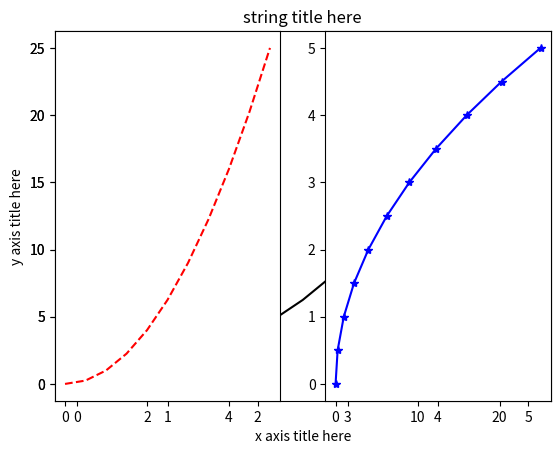
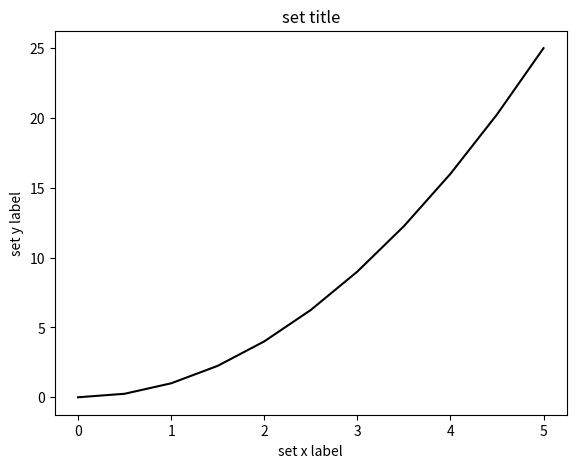
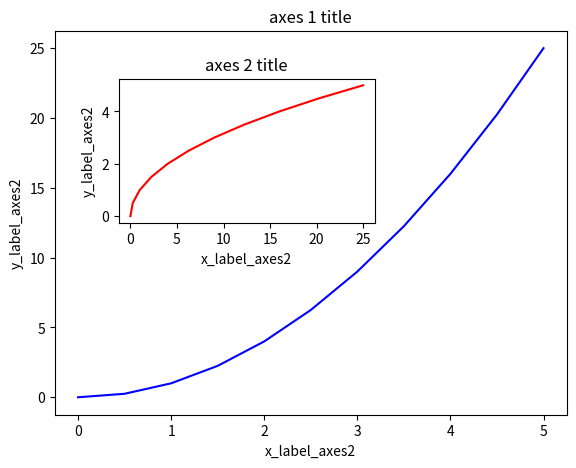
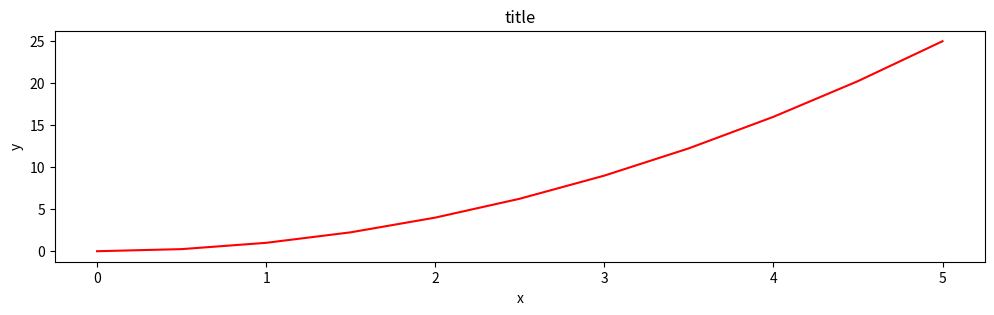
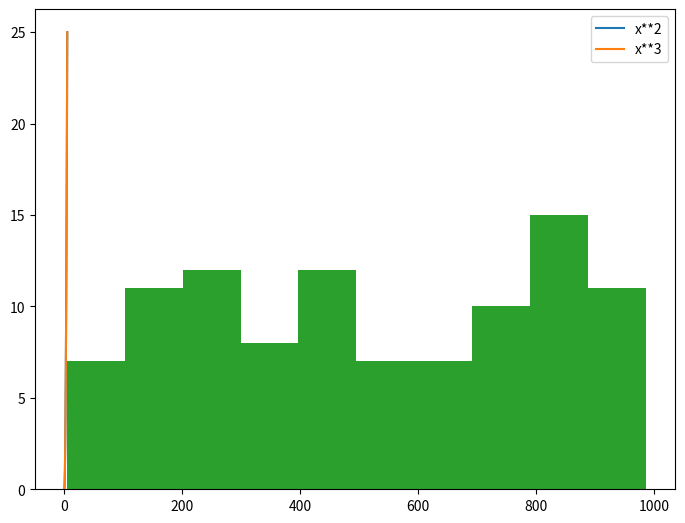

These charts were generated, in order, by the following Python code:
#!/usr/bin/env python
# coding: utf-8

# In[1]:


import matplotlib.pyplot as plt


# In[2]:


get_ipython().run_line_magic('matplotlib', 'inline')


# In[4]:


import numpy as np
x = np.linspace(0, 5, 11)
y = x ** 2


# In[5]:


x


# In[6]:


y


# In[16]:


plt.plot(x,y, 'black')
plt.xlabel('x axis title here')
plt.ylabel('y axis title here')
plt.title('string title here')
plt.show()


# In[32]:


plt.subplot(1,2,1)
plt.plot(x,y, 'r--')
plt.subplot(1,2,2)
plt.plot(y,x, 'b*-')


# In[33]:


fig = plt.figure()
axes = fig.add_axes([0.1, 0.1, 0.8, 0.8])
axes.plot(x,y, 'black')
axes.set_xlabel('set x label')
axes.set_ylabel('set y label')
axes.set_title('set title')


# In[29]:


fig = plt.figure()
axes1 = fig.add_axes([0.1,0.1,0.8,0.8])
axes2 = fig.add_axes([0.2,0.5,0.4,0.3])

axes1.plot(x,y, 'b')
axes1.set_xlabel('x_label_axes2')
axes1.set_ylabel('y_label_axes2')
axes1.set_title('axes 1 title')

axes2.plot(y,x, 'r')
axes2.set_xlabel('x_label_axes2')
axes2.set_ylabel('y_label_axes2')
axes2.set_title('axes 2 title')


# In[35]:


fig, axes = plt.subplots(figsize=(12,3))

axes.plot(x,y, 'r')
axes.set_xlabel('x')
axes.set_ylabel('y')
axes.set_title('title')


# In[37]:


fig.savefig("filename.png", dpi=200)


# In[38]:


fig = plt.figure()

ax = fig.add_axes([0,0,1,1])

ax.plot(x, x**2, label="x**2")
ax.plot(x, x**2, label="x**3")
ax.legend()


# In[40]:


from random import sample
data = sample(range(1, 1000), 100)
plt.hist(data)


# In[ ]:




